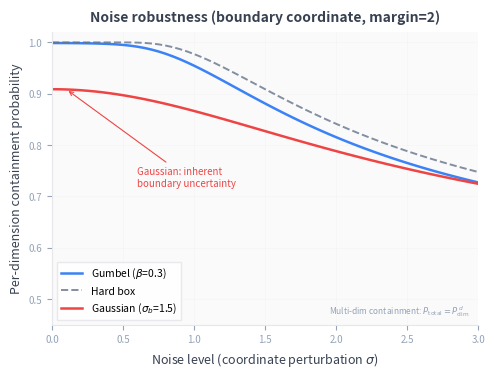

The matplotlib source for this figure: (Note: this script raises an exception after producing the figure.)
# /// script
# requires-python = ">=3.11"
# dependencies = ["matplotlib", "numpy", "scipy"]
# ///
"""Generate Gumbel vs Gaussian vs Hard-box noise robustness plot for subsume README.

Shows per-dimension containment probability under increasing coordinate noise.
Using d=1 isolates the boundary behavior that differentiates formulations,
without the exponential decay from product-over-dimensions obscuring the signal.

Style: distill.pub-inspired. Muted palette, minimal chrome.
"""

# ── Methodology ──────────────────────────────────────────────────────
#
# Geometry: 1D outer interval [0, 10], inner point at x=2 (margin=2
# from the lower boundary). Noise N(0, sigma) added to the inner point.
#
# We measure per-dimension containment probability at the BOUNDARY
# coordinate (worst case), which is the measurement that matters for
# multi-dimensional containment (total = per_dim^d).
#
# Hard box: P(x + noise in [0, 10]) = Phi(margin/sigma) for the near
#   boundary (the far boundary at distance 8 is negligible).
#
# Gumbel box (beta): membership = exp(-exp(-(x-l)/beta)) at the lower
#   boundary. Under noise, integrate membership(x+eps) * phi(eps) deps.
#
# Gaussian box (sigma_box): boundary uncertainty broadens the step
#   function into an error function. Effective std = sqrt(sigma_box^2 + sigma^2).
#   P = Phi(margin / effective_sigma).
#
# Sources: Dasgupta et al. 2020 (Gumbel membership); Li et al. 2019
# (smoothed box geometry); Chen et al. 2021 BEUrRE (Gaussian boxes).

import matplotlib

matplotlib.use("Agg")
import matplotlib.pyplot as plt
import numpy as np
from scipy.integrate import quad
from scipy.stats import norm

# ── Color palette ─────────────────────────────────────────────────────
BG = "#fafafa"
GRID = "#e5e7eb"
TEXT = "#374151"
BLUE = "#3b82f6"
RED = "#ef4444"
SLATE = "#64748b"
SLATE_LIGHT = "#94a3b8"

# ── Parameters ────────────────────────────────────────────────────────
margin = 2.0  # distance from inner point to nearest outer boundary
beta = 0.3  # Gumbel temperature (controls boundary softness)
sigma_box = 1.5  # Gaussian box boundary uncertainty

noise_levels = np.linspace(0.0, 3.0, 61)

# ── Hard box (analytical) ────────────────────────────────────────────
# Per-dim P(contained) = Phi(margin / sigma) for the near boundary.
hard_prob = []
for sigma in noise_levels:
    if sigma == 0.0:
        hard_prob.append(1.0)
    else:
        hard_prob.append(norm.cdf(margin / sigma))
hard_prob = np.array(hard_prob)


# ── Gumbel box (numerical integration) ──────────────────────────────
# Lower-boundary membership at coordinate x:
#   m(x) = exp(-exp(-(x - boundary) / beta))
# where boundary = 0 (outer lower bound), and inner point is at x=margin.
def gumbel_lower_membership(x):
    return np.exp(-np.exp(-x / beta))


gumbel_prob = []
for sigma in noise_levels:
    if sigma == 0.0:
        gumbel_prob.append(gumbel_lower_membership(margin))
    else:

        def integrand(eps, s=sigma):
            return gumbel_lower_membership(margin + eps) * norm.pdf(eps, 0, s)

        p, _ = quad(integrand, -8 * sigma, 8 * sigma, limit=200)
        gumbel_prob.append(p)
gumbel_prob = np.array(gumbel_prob)

# ── Gaussian box (analytical) ────────────────────────────────────────
# Effective std under noise: sqrt(sigma_box^2 + sigma^2).
# Per-dim containment at the near boundary: Phi(margin / effective_sigma).
gaussian_prob = []
for sigma in noise_levels:
    eff = np.sqrt(sigma_box**2 + sigma**2)
    gaussian_prob.append(norm.cdf(margin / eff))
gaussian_prob = np.array(gaussian_prob)

# ── Plot ──────────────────────────────────────────────────────────────
fig, ax = plt.subplots(figsize=(5.5, 3.8))
fig.patch.set_facecolor("white")
ax.set_facecolor(BG)

for spine in ax.spines.values():
    spine.set_color(GRID)
    spine.set_linewidth(0.8)
ax.spines["top"].set_visible(False)
ax.spines["right"].set_visible(False)

ax.plot(
    noise_levels,
    gumbel_prob,
    "-",
    color=BLUE,
    linewidth=1.8,
    label=rf"Gumbel ($\beta$={beta})",
)
ax.plot(
    noise_levels,
    hard_prob,
    "--",
    color=SLATE,
    linewidth=1.4,
    alpha=0.8,
    label="Hard box",
)
ax.plot(
    noise_levels,
    gaussian_prob,
    "-",
    color=RED,
    linewidth=1.8,
    label=rf"Gaussian ($\sigma_b$={sigma_box})",
)

# Fill between Gumbel and Hard to show the gap
ax.fill_between(
    noise_levels,
    gumbel_prob,
    hard_prob,
    where=(gumbel_prob > hard_prob),
    alpha=0.08,
    color=BLUE,
)

ax.set_xlim(0, 3.0)
ax.set_ylim(0.45, 1.02)

ax.set_xlabel(r"Noise level (coordinate perturbation $\sigma$)", fontsize=9, color=TEXT)
ax.set_ylabel("Per-dimension containment probability", fontsize=9, color=TEXT)
ax.set_title(
    "Noise robustness (boundary coordinate, margin=2)",
    fontsize=10,
    fontweight="bold",
    color=TEXT,
    pad=8,
)

ax.legend(
    fontsize=7.5,
    frameon=True,
    fancybox=False,
    edgecolor=GRID,
    framealpha=0.9,
    loc="lower left",
)
ax.grid(True, alpha=0.3, linewidth=0.4, color=GRID)
ax.tick_params(labelsize=7, colors=SLATE_LIGHT)

# Annotation: where Gumbel overtakes Hard box
crossover_idx = np.argmax(gumbel_prob > hard_prob)
if crossover_idx > 0:
    cx = noise_levels[crossover_idx]
    cy = gumbel_prob[crossover_idx]
    ax.annotate(
        "Gumbel overtakes\nhard box",
        xy=(cx, cy),
        xytext=(cx + 0.4, cy - 0.12),
        fontsize=7,
        color=BLUE,
        fontstyle="italic",
        arrowprops=dict(arrowstyle="->", color=BLUE, lw=0.8),
    )

# Annotation: Gaussian baseline
ax.annotate(
    "Gaussian: inherent\nboundary uncertainty",
    xy=(0.1, gaussian_prob[1]),
    xytext=(0.6, 0.72),
    fontsize=7,
    color=RED,
    fontstyle="italic",
    arrowprops=dict(arrowstyle="->", color=RED, lw=0.8),
)

# Note: multi-dim containment = per_dim^d
ax.text(
    0.98,
    0.02,
    r"Multi-dim containment: $P_\mathrm{total} = P_\mathrm{dim}^{\,d}$",
    transform=ax.transAxes,
    fontsize=6,
    color=SLATE_LIGHT,
    ha="right",
    va="bottom",
)

fig.savefig(
    "/Users/arc/Documents/dev/subsume/docs/gumbel_robustness.png",
    dpi=180,
    bbox_inches="tight",
    facecolor="white",
)
print("Saved subsume/docs/gumbel_robustness.png")
